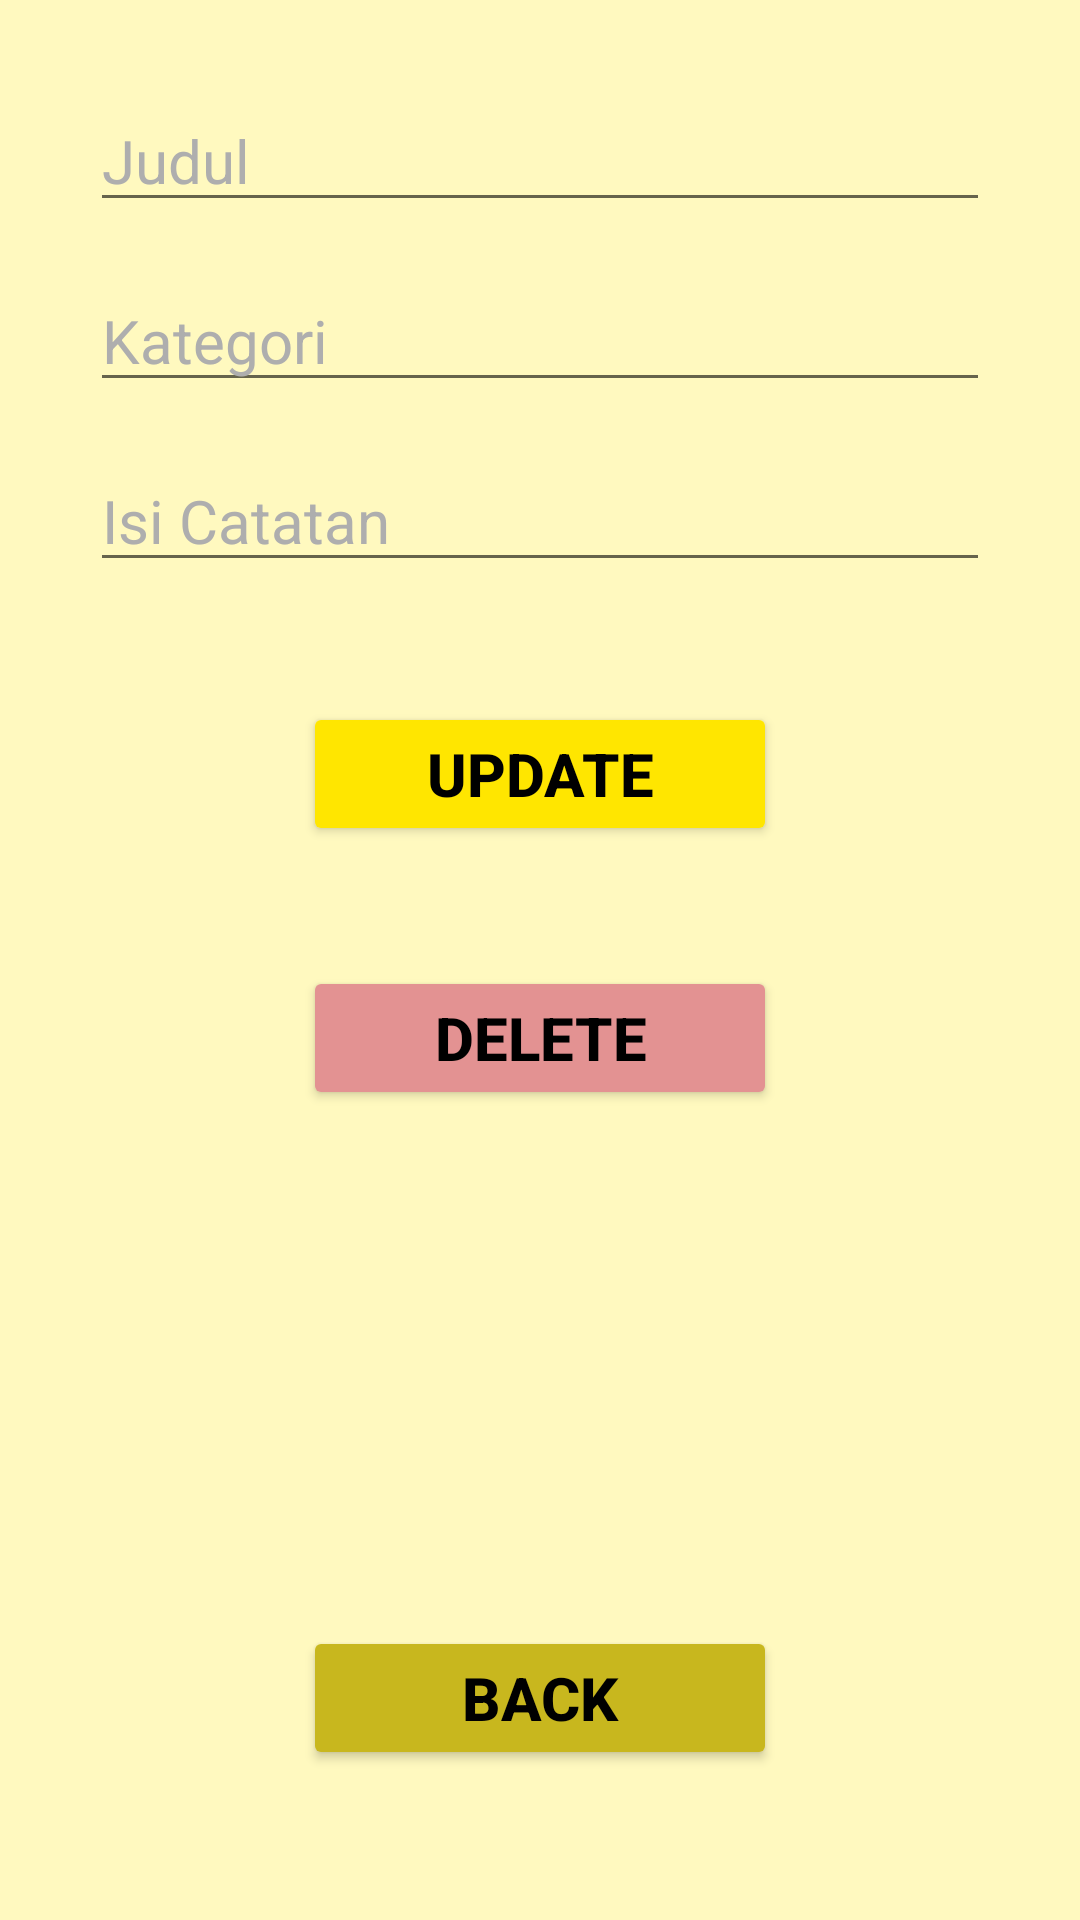

This screen was rendered from an Android layout file. Write that file and the resources it references.
<!-- AndroidManifest.xml: application theme Theme.UAS_AKB_IF1_10119013 -->
<!-- res/layout/activity_update_catatanharian.xml -->
<?xml version="1.0" encoding="utf-8"?>
<androidx.constraintlayout.widget.ConstraintLayout xmlns:android="http://schemas.android.com/apk/res/android"
    xmlns:app="http://schemas.android.com/apk/res-auto"
    xmlns:tools="http://schemas.android.com/tools"
    android:layout_width="match_parent"
    android:layout_height="match_parent"
    tools:context=".ui.catatanharian.UpdateCatatanHarianActivity"
    android:background="@drawable/login">

    <EditText
        android:id="@+id/input_judul_update"
        android:layout_width="match_parent"
        android:layout_height="wrap_content"
        android:hint="Judul"
        android:inputType="text"
        android:textColor="@color/black"
        android:textColorHint="#AEAEAE"
        android:textSize="20dp"
        android:fontFamily="sans-serif"
        app:layout_constraintEnd_toEndOf="parent"
        app:layout_constraintHorizontal_bias="0.5"
        app:layout_constraintStart_toStartOf="parent"
        app:layout_constraintTop_toTopOf="parent"
        android:layout_marginTop="30dp"
        android:layout_marginLeft="30dp"
        android:layout_marginRight="30dp"
        />

    <EditText
        android:id="@+id/input_kategori_update"
        android:layout_width="match_parent"
        android:layout_height="wrap_content"
        android:layout_marginTop="16dp"
        android:hint="Kategori"
        android:inputType="text"
        android:textColor="@color/black"
        android:textSize="20dp"
        android:textColorHint="#AEAEAE"
        android:fontFamily="sans-serif"
        app:layout_constraintEnd_toEndOf="parent"
        app:layout_constraintStart_toStartOf="parent"
        app:layout_constraintTop_toBottomOf="@+id/input_judul_update"
        android:layout_marginLeft="30dp"
        android:layout_marginRight="30dp"/>

    <EditText
        android:id="@+id/input_isi_update"
        android:layout_width="match_parent"
        android:layout_height="wrap_content"
        android:layout_marginTop="16dp"
        android:hint="Isi Catatan"
        android:inputType="text"
        android:textColor="@color/black"
        android:textSize="20dp"
        android:textColorHint="#AEAEAE"
        android:fontFamily="sans-serif"
        app:layout_constraintEnd_toEndOf="parent"
        app:layout_constraintStart_toStartOf="parent"
        app:layout_constraintTop_toBottomOf="@+id/input_kategori_update"
        android:layout_marginLeft="30dp"
        android:layout_marginRight="30dp"/>

    <Button
        android:id="@+id/button_update"
        android:layout_width="158dp"
        android:layout_height="wrap_content"
        android:layout_marginTop="40dp"
        android:text="Update"
        android:textAllCaps="true"
        android:textSize="20sp"
        android:backgroundTint="#FFE600"
        android:elevation="20dp"
        android:strokeWidth="10"
        android:strokeColor="#47000000"
        android:textAlignment="center"
        android:textColor="@color/black"
        android:textStyle="bold"
        android:viewportWidth="160"
        android:viewportHeight="33"
        app:layout_constraintEnd_toEndOf="parent"
        app:layout_constraintStart_toStartOf="parent"
        app:layout_constraintTop_toBottomOf="@+id/input_isi_update"/>

    <androidx.appcompat.widget.AppCompatButton
        android:id="@+id/button_delete"
        android:layout_width="158dp"
        android:layout_height="wrap_content"
        android:layout_marginTop="40dp"
        android:text="DELETE"
        android:textAllCaps="true"
        android:textSize="20sp"
        android:textColor="@color/black"
        android:backgroundTint="#E39292"
        android:strokeColor="#47000000"
        android:textStyle="bold"
        app:layout_constraintEnd_toEndOf="parent"
        app:layout_constraintStart_toStartOf="parent"
        app:layout_constraintTop_toBottomOf="@+id/button_update" />

    <Button
        android:id="@+id/button_back"
        android:layout_width="158dp"
        android:layout_height="wrap_content"
        android:backgroundTint="#C8B71E"
        android:elevation="20dp"
        android:strokeWidth="10"
        android:strokeColor="#47000000"
        android:text="BACK"
        android:textAlignment="center"
        android:textColor="@color/black"
        android:textSize="20sp"
        android:textStyle="bold"
        android:viewportWidth="160"
        android:viewportHeight="33"
        app:layout_constraintEnd_toEndOf="parent"
        app:layout_constraintHorizontal_bias="0.5"
        app:layout_constraintStart_toStartOf="parent"
        app:layout_constraintBottom_toBottomOf="parent"
        android:layout_marginBottom="50dp" />
</androidx.constraintlayout.widget.ConstraintLayout>
<!-- resources referenced by this layout -->
<resources>
  <!-- drawable login (drawable) -->
  <vector
      xmlns:android="http://schemas.android.com/apk/res/android"
      xmlns:aapt="http://schemas.android.com/aapt"
      android:width="360dp"
      android:height="681dp"
      android:viewportWidth="360"
      android:viewportHeight="681"
      >
  
      <group>
  
          <clip-path
              android:pathData="M0 0H360V681H0V0Z"
              />
  
          <path
              android:pathData="M0 0V681H360V0"
              android:fillColor="#40FFE600"
              />
  
      </group>
  
  </vector>
  <style name="Theme.UAS_AKB_IF1_10119013" parent="Theme.MaterialComponents.DayNight.NoActionBar">
          
          <item name="colorPrimary">@color/purple_500</item>
          <item name="colorPrimaryVariant">@color/purple_700</item>
          <item name="colorOnPrimary">@color/white</item>
          
          <item name="colorSecondary">@color/teal_200</item>
          <item name="colorSecondaryVariant">@color/teal_700</item>
          <item name="colorOnSecondary">@color/black</item>
          
          <item name="android:statusBarColor" tools:targetApi="l">?attr/colorPrimaryVariant</item>
          
      </style>
  <!-- not gathered from this repository: default colours our renderer supplied (Android Studio template values) -->
  <color name="purple_500">#FF6200EE</color>
  <color name="purple_700">#FF3700B3</color>
  <color name="teal_200">#FF03DAC5</color>
  <color name="teal_700">#FF018786</color>
  <color name="black">#FF000000</color>
  <color name="white">#FFFFFFFF</color>
</resources>
